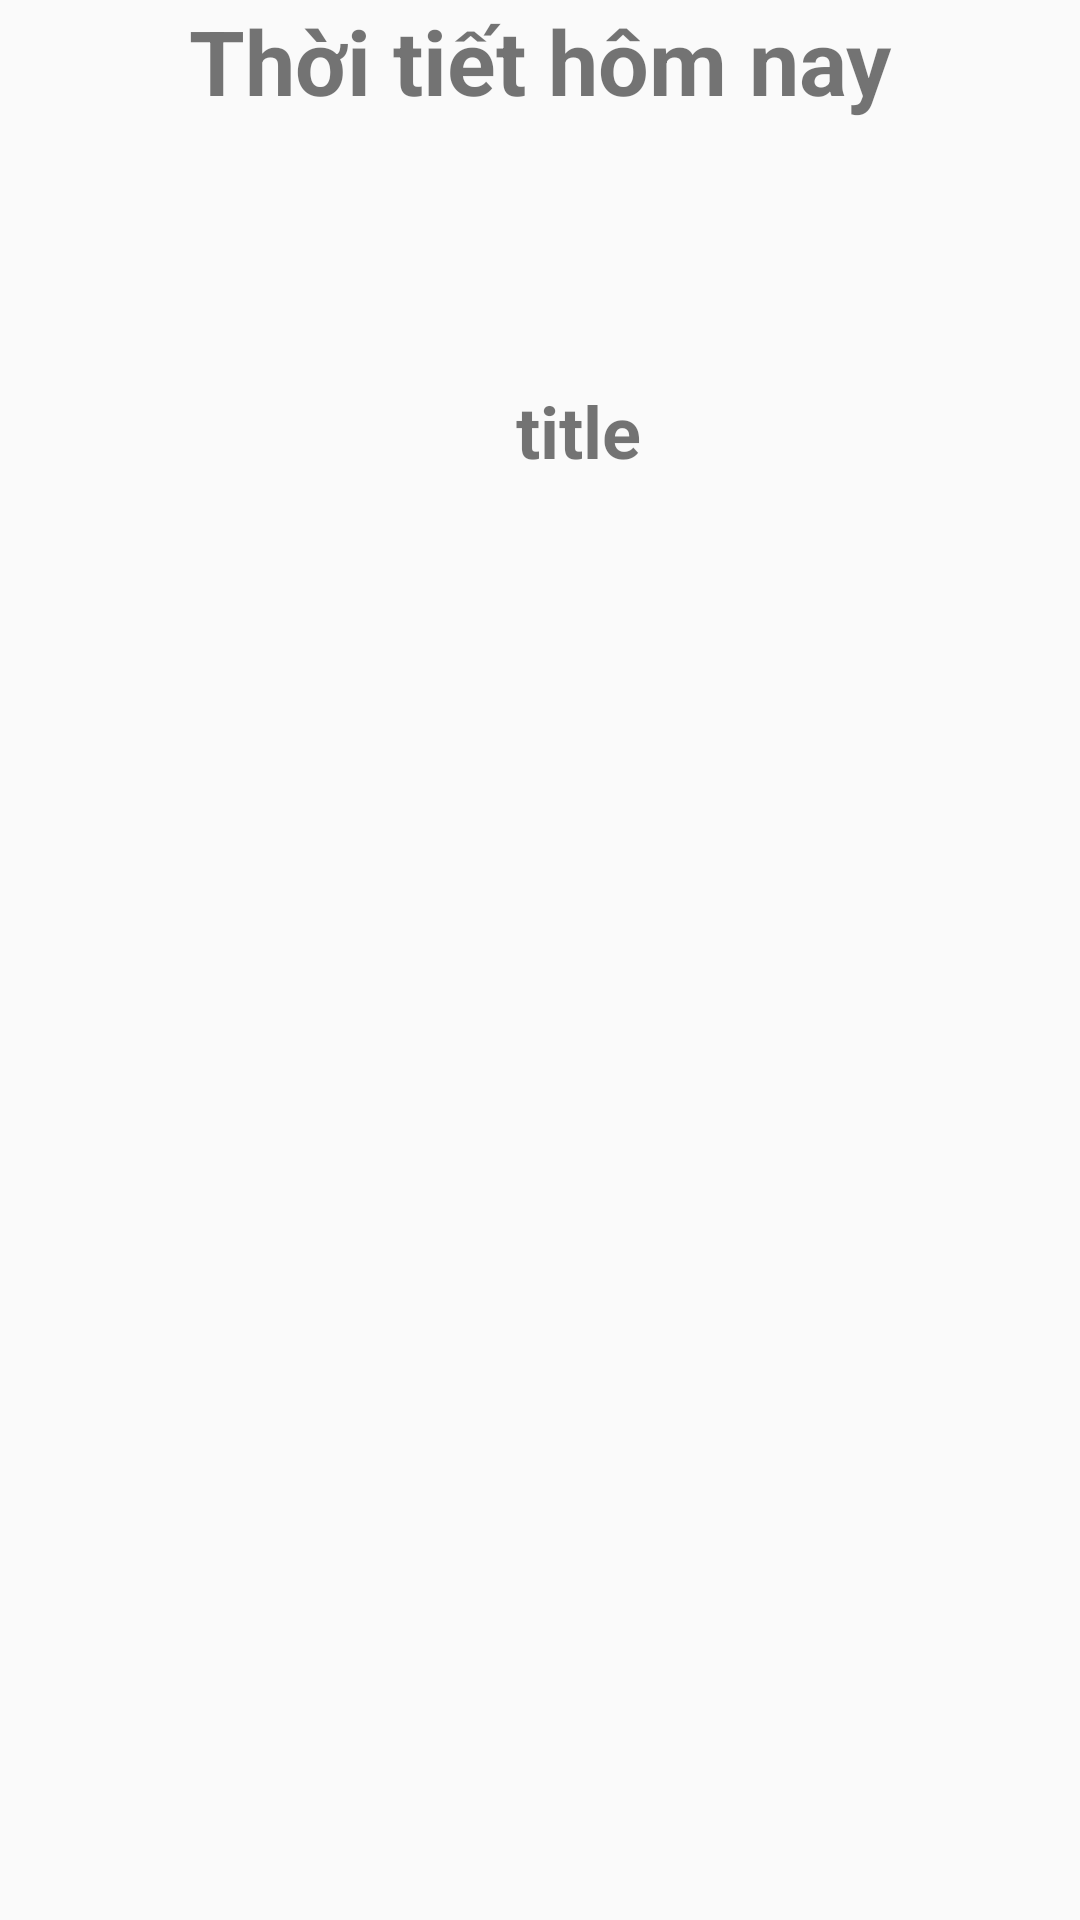

Android layout source for this screen:
<!-- AndroidManifest.xml: application theme AppTheme -->
<!-- res/layout/activity_weather.xml -->
<?xml version="1.0" encoding="utf-8"?>
<androidx.constraintlayout.widget.ConstraintLayout xmlns:android="http://schemas.android.com/apk/res/android"
    xmlns:app="http://schemas.android.com/apk/res-auto"
    xmlns:tools="http://schemas.android.com/tools"
    android:layout_width="match_parent"
    android:layout_height="match_parent"
    tools:context=".WeatherActivity">

    <TextView
        android:id="@+id/textView2"
        android:layout_width="wrap_content"
        android:layout_height="wrap_content"
        android:text="@string/weather_title"
        android:textSize="30sp"
        android:textStyle="bold"
        app:layout_constraintEnd_toEndOf="parent"
        app:layout_constraintStart_toStartOf="parent"
        app:layout_constraintTop_toTopOf="parent" />

    <TextView
        android:id="@+id/weather_location"
        android:layout_width="wrap_content"
        android:layout_height="wrap_content"
        android:textSize="@dimen/sp20"
        app:layout_constraintEnd_toEndOf="parent"
        app:layout_constraintStart_toStartOf="parent"
        app:layout_constraintTop_toBottomOf="@+id/textView2" />

    <ImageView
        android:id="@+id/weather_icon"
        android:layout_width="@dimen/thumbnail_image_width"
        android:layout_height="@dimen/thumbnail_image_height"
        android:layout_margin="@dimen/layout_margin"
        android:scaleType="centerCrop"
        app:layout_constraintStart_toStartOf="parent"
        app:layout_constraintTop_toBottomOf="@+id/weather_location"
        tools:srcCompat="@tools:sample/avatars" />

    <TextView
        android:id="@+id/weather_description"
        android:layout_width="wrap_content"
        android:layout_height="wrap_content"
        android:layout_margin="@dimen/layout_margin"
        android:textSize="@dimen/sp24"
        android:textStyle="bold"
        android:text="title"
        app:layout_constraintBottom_toBottomOf="@+id/weather_icon"
        app:layout_constraintStart_toEndOf="@+id/weather_icon"
        app:layout_constraintTop_toTopOf="@+id/weather_icon" />

    <TextView
        android:id="@+id/weather_temp"
        android:layout_width="wrap_content"
        android:layout_height="wrap_content"
        android:layout_margin="@dimen/layout_margin"
        app:layout_constraintBottom_toBottomOf="@+id/weather_icon"
        app:layout_constraintStart_toEndOf="@+id/weather_icon"
        app:layout_constraintTop_toBottomOf="@+id/weather_description" />

</androidx.constraintlayout.widget.ConstraintLayout>
<!-- resources referenced by this layout -->
<resources>
  <dimen name="layout_margin">16dp</dimen>
  <dimen name="sp20">20sp</dimen>
  <dimen name="sp24">24sp</dimen>
  <dimen name="thumbnail_image_height">120dp</dimen>
  <dimen name="thumbnail_image_width">140dp</dimen>
  <string name="weather_title">Thời tiết hôm nay</string>
  <style name="AppTheme" parent="Theme.AppCompat.Light.DarkActionBar">
          
          <item name="colorPrimary">@color/colorPrimary</item>
          <item name="colorPrimaryDark">@color/colorPrimaryDark</item>
          <item name="colorAccent">@color/colorAccent</item>
  
          
          <item name="titleTextColor">@color/color_app_bar_text</item>
          <item name="subtitleTextColor">@color/color_app_bar_text</item>
  
          
          <item name="drawerArrowStyle">@style/DrawerArrowStyle</item>
  
          
          <item name="actionOverflowButtonStyle">@style/MyOverflowButtonStyle</item>
      </style>
  <color name="colorPrimary">#005689</color>
  <color name="colorPrimaryDark">#005689</color>
  <color name="colorAccent">#FF4081</color>
  <color name="color_app_bar_text">#005689</color>
  <style name="DrawerArrowStyle" parent="Widget.AppCompat.DrawerArrowToggle">
          <item name="color">@color/color_app_bar_text</item>
      </style>
  <style name="MyOverflowButtonStyle" parent="Widget.AppCompat.ActionButton.Overflow">
          <item name="android:tint">@color/color_app_bar_text</item>
      </style>
</resources>
